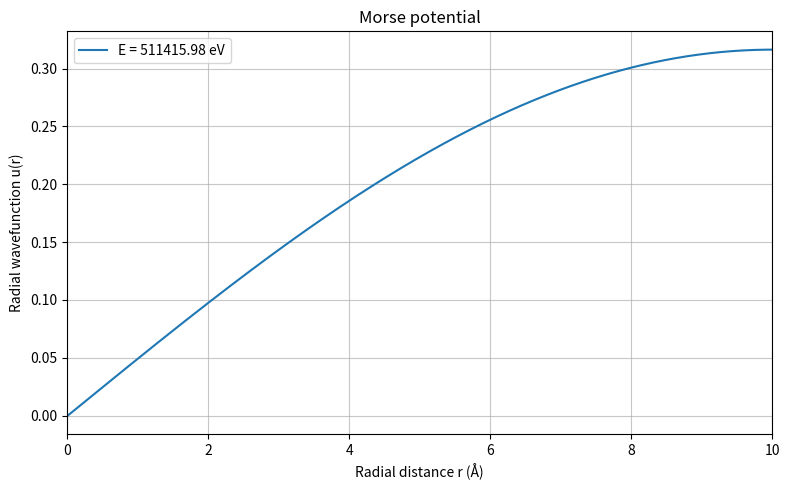

This figure's Python source:
import numpy as np
import matplotlib.pyplot as plt

mc2 = 940e6
hbar_c = 197.3e6
d = 0.755501
alpha = 1.44
r0 = 0.131349

hbar2_over_2m = (hbar_c**2) / (2 * mc2)

def hamiltonian_matrix(delta_r, potential_values):
    potential_values = np.asarray(potential_values, dtype=float)
    if delta_r <= 0:
        raise ValueError("delta_r must be greater than 0")
    if potential_values.ndim != 1:
        raise ValueError("potential_values must be a one-dimensional array.")
    if potential_values.size == 0:
        raise ValueError("potential_values cannot be empty.")

    interior_points = len(potential_values)
    main_diag = (2 * hbar2_over_2m) / (delta_r**2) + potential_values
    off_diag = np.full(interior_points - 1, (-1 * hbar2_over_2m) / (delta_r**2))
    hamiltonian = (
        np.diag(main_diag)
        + np.diag(off_diag, k=1)
        + np.diag(off_diag, k=-1)
    )
    return hamiltonian

def effective_potential(r, l, potential):
    potential_values = potential + hbar2_over_2m * (l * (l + 1) / (r**2))
    return potential_values

def r_prime(interior_grid, r0):
    return (interior_grid - r0) / interior_grid

def morse_potential(interior_grid, d, alpha, r0):
    r_val = r_prime(interior_grid, r0)
    return d * (np.exp(-2 * alpha * r_val) - np.exp(-alpha * r_val))

def solve_potential(ri, rf, interior_points, l, state_index, d, alpha, r0):
    delta_r = (rf - ri) / (interior_points + 1)
    interior_grid = ri + delta_r * np.arange(1, interior_points + 1)

    potential = morse_potential(interior_grid, d, alpha, r0)
    potential_values = effective_potential(interior_grid, l, potential)

    H = hamiltonian_matrix(delta_r, potential_values)
    eigenvalues, eigenvectors = np.linalg.eigh(H)

    phi_interior = eigenvectors[:, state_index]
    if phi_interior[np.argmax(np.abs(phi_interior))] < 0:
        phi_interior = -phi_interior

    energy_value = eigenvalues[state_index]
    phi = np.concatenate(([0.0], phi_interior, [0.0]))
    normalization = np.sum(np.abs(phi)**2) * delta_r
    phi_normalized = phi / np.sqrt(normalization)
    full_grid = np.concatenate(([ri], interior_grid, [rf]))

    return full_grid, phi_normalized, energy_value

# Parameters
ri = 1e-4
rf = 20.0
interior_points = 2000
l = 0
state_index = 0

# Solve and plot
grid, u_norm, energy = solve_potential(
    ri, rf, interior_points, l, state_index, d, alpha, r0
)

plt.figure(figsize=(8, 5))
plt.plot(grid, u_norm, label=f"E = {energy:.2f} eV")
plt.grid(True, alpha=0.7)
plt.xlim(0, 10)
plt.xlabel("Radial distance r (Å)")
plt.ylabel("Radial wavefunction u(r)")
plt.title("Morse potential")
plt.legend()
plt.tight_layout()
plt.show()
